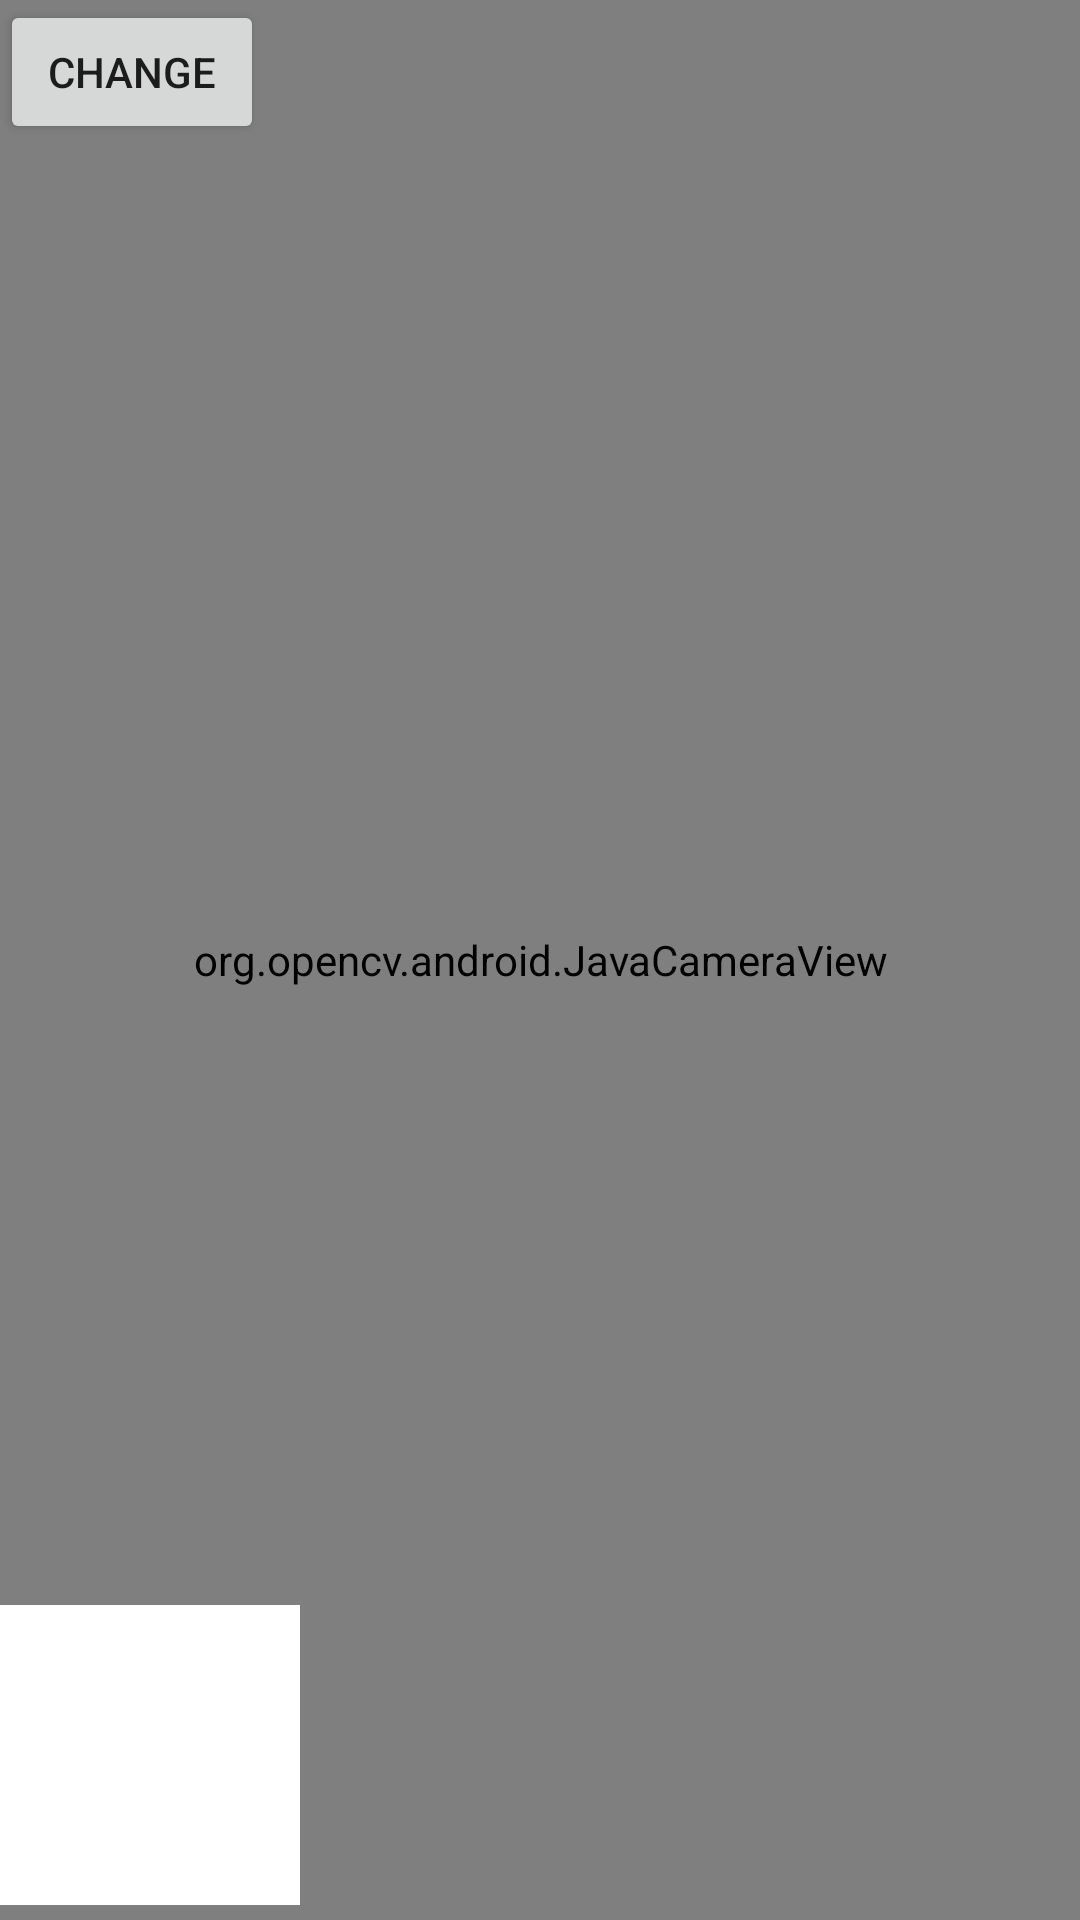

Produce the Android XML layout that renders to this screen, including the resource entries it uses.
<!-- AndroidManifest.xml: application theme AppTheme -->
<!-- res/layout/activity_sign_detection.xml -->
<?xml version="1.0" encoding="utf-8"?>
<android.support.constraint.ConstraintLayout xmlns:android="http://schemas.android.com/apk/res/android"
    xmlns:app="http://schemas.android.com/apk/res-auto"
    xmlns:tools="http://schemas.android.com/tools"
    android:layout_width="match_parent"
    android:layout_height="match_parent"
    tools:context=".SignDetectionActivity">

    <org.opencv.android.JavaCameraView
        android:id="@+id/java_camera_view"
        android:layout_width="match_parent"
        android:layout_height="match_parent" />

    <android.support.v7.widget.AppCompatImageView
        android:id="@+id/sign_image_view"
        android:layout_width="100dp"
        android:layout_height="100dp"
        app:layout_constraintBottom_toBottomOf="parent"
        android:layout_alignParentStart="true"
        android:layout_margin="5dp"
        android:src="#ffffff" />

    <Button
        android:layout_width="wrap_content"
        android:layout_height="wrap_content"
        android:text="Change"
        android:onClick="changeActivity"
        app:layout_constraintTop_toTopOf="parent"
        android:layout_alignParentStart="true"/>

</android.support.constraint.ConstraintLayout>
<!-- resources referenced by this layout -->
<resources>
  <style name="AppTheme" parent="Theme.AppCompat.Light.NoActionBar">
          
          <item name="colorPrimary">@color/colorPrimary</item>
          <item name="colorPrimaryDark">@color/colorPrimaryDark</item>
          <item name="colorAccent">@color/colorAccent</item>
      </style>
  <color name="colorPrimary">#FFFFFF</color>
  <color name="colorPrimaryDark">#a6a6a6</color>
  <color name="colorAccent">#FF4081</color>
</resources>
